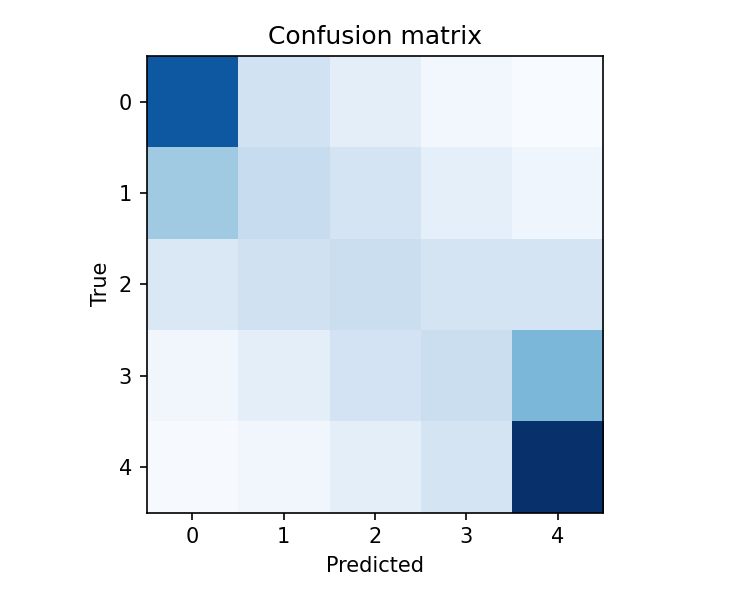

Values plotted in this chart, from the file beside it:
10436, 2467, 1256, 422, 111
4639, 3030, 2220, 1173, 641
1867, 2518, 2847, 2241, 2249
498, 1283, 2320, 2815, 5713
181, 515, 1303, 2248, 12316
